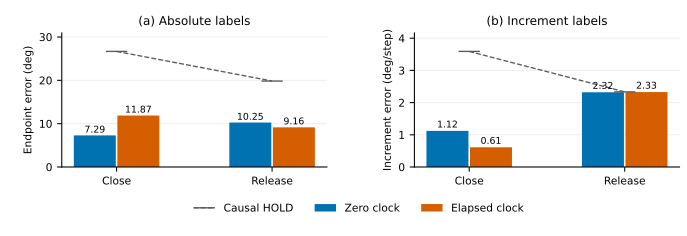

Values plotted in this chart, from the file beside it:
cell, representation, method, phase, native_gripper_MAE, quantity, normalized_MAE, source_result_sha256
ZERO_ABS, ABS, MODEL_PRIOR_ZERO, close, 7.295, endpoint, 0.0226, 6fc5b504c9d9140c1544e901397552eb18b6b213…
ZERO_ABS, ABS, MODEL_PRIOR_ZERO, release, 10.25, endpoint, 0.0226, 6fc5b504c9d9140c1544e901397552eb18b6b213…
ZERO_ABS, ABS, HOLD_ORIGIN_NATIVE9, close, 26.67, endpoint, 0.0219, 6fc5b504c9d9140c1544e901397552eb18b6b213…
ZERO_ABS, ABS, HOLD_ORIGIN_NATIVE9, release, 19.83, endpoint, 0.0219, 6fc5b504c9d9140c1544e901397552eb18b6b213…
ZERO_ABS, ABS, ZERO_NORMALIZED, close, 35.12, endpoint, 0.3487, 6fc5b504c9d9140c1544e901397552eb18b6b213…
ZERO_ABS, ABS, ZERO_NORMALIZED, release, 47.33, endpoint, 0.3487, 6fc5b504c9d9140c1544e901397552eb18b6b213…
ELAPSED_ABS, ABS, MODEL_PRIOR_ZERO, close, 11.87, endpoint, 0.02472, dc771e18f20e0ce7e3247beb8f89f8e1b3048ca5…
ELAPSED_ABS, ABS, MODEL_PRIOR_ZERO, release, 9.158, endpoint, 0.02472, dc771e18f20e0ce7e3247beb8f89f8e1b3048ca5…
ELAPSED_ABS, ABS, HOLD_ORIGIN_NATIVE9, close, 26.67, endpoint, 0.0219, dc771e18f20e0ce7e3247beb8f89f8e1b3048ca5…
ELAPSED_ABS, ABS, HOLD_ORIGIN_NATIVE9, release, 19.83, endpoint, 0.0219, dc771e18f20e0ce7e3247beb8f89f8e1b3048ca5…
ELAPSED_ABS, ABS, ZERO_NORMALIZED, close, 35.12, endpoint, 0.3487, dc771e18f20e0ce7e3247beb8f89f8e1b3048ca5…
ELAPSED_ABS, ABS, ZERO_NORMALIZED, release, 47.33, endpoint, 0.3487, dc771e18f20e0ce7e3247beb8f89f8e1b3048ca5…
ZERO_INCREMENT, INCR, MODEL_PRIOR_ZERO, close, 1.121, dispatched_increment, 0.05017, 5b1cdc8949379066604c0b06bb0340ebe32fa997…
ZERO_INCREMENT, INCR, MODEL_PRIOR_ZERO, release, 2.322, dispatched_increment, 0.05017, 5b1cdc8949379066604c0b06bb0340ebe32fa997…
ZERO_INCREMENT, INCR, HOLD_ORIGIN_NATIVE9, close, 3.59, dispatched_increment, 0.07333, 5b1cdc8949379066604c0b06bb0340ebe32fa997…
ZERO_INCREMENT, INCR, HOLD_ORIGIN_NATIVE9, release, 2.333, dispatched_increment, 0.07333, 5b1cdc8949379066604c0b06bb0340ebe32fa997…
ZERO_INCREMENT, INCR, ZERO_NORMALIZED, close, 3.59, dispatched_increment, 0.07333, 5b1cdc8949379066604c0b06bb0340ebe32fa997…
ZERO_INCREMENT, INCR, ZERO_NORMALIZED, release, 2.333, dispatched_increment, 0.07333, 5b1cdc8949379066604c0b06bb0340ebe32fa997…
ELAPSED_INCREMENT, INCR, MODEL_PRIOR_ZERO, close, 0.6129, dispatched_increment, 0.05288, 49695fddd464d2a94ae12916a10988b8df169d6e…
ELAPSED_INCREMENT, INCR, MODEL_PRIOR_ZERO, release, 2.327, dispatched_increment, 0.05288, 49695fddd464d2a94ae12916a10988b8df169d6e…
ELAPSED_INCREMENT, INCR, HOLD_ORIGIN_NATIVE9, close, 3.59, dispatched_increment, 0.07333, 49695fddd464d2a94ae12916a10988b8df169d6e…
ELAPSED_INCREMENT, INCR, HOLD_ORIGIN_NATIVE9, release, 2.333, dispatched_increment, 0.07333, 49695fddd464d2a94ae12916a10988b8df169d6e…
ELAPSED_INCREMENT, INCR, ZERO_NORMALIZED, close, 3.59, dispatched_increment, 0.07333, 49695fddd464d2a94ae12916a10988b8df169d6e…
ELAPSED_INCREMENT, INCR, ZERO_NORMALIZED, release, 2.333, dispatched_increment, 0.07333, 49695fddd464d2a94ae12916a10988b8df169d6e…
